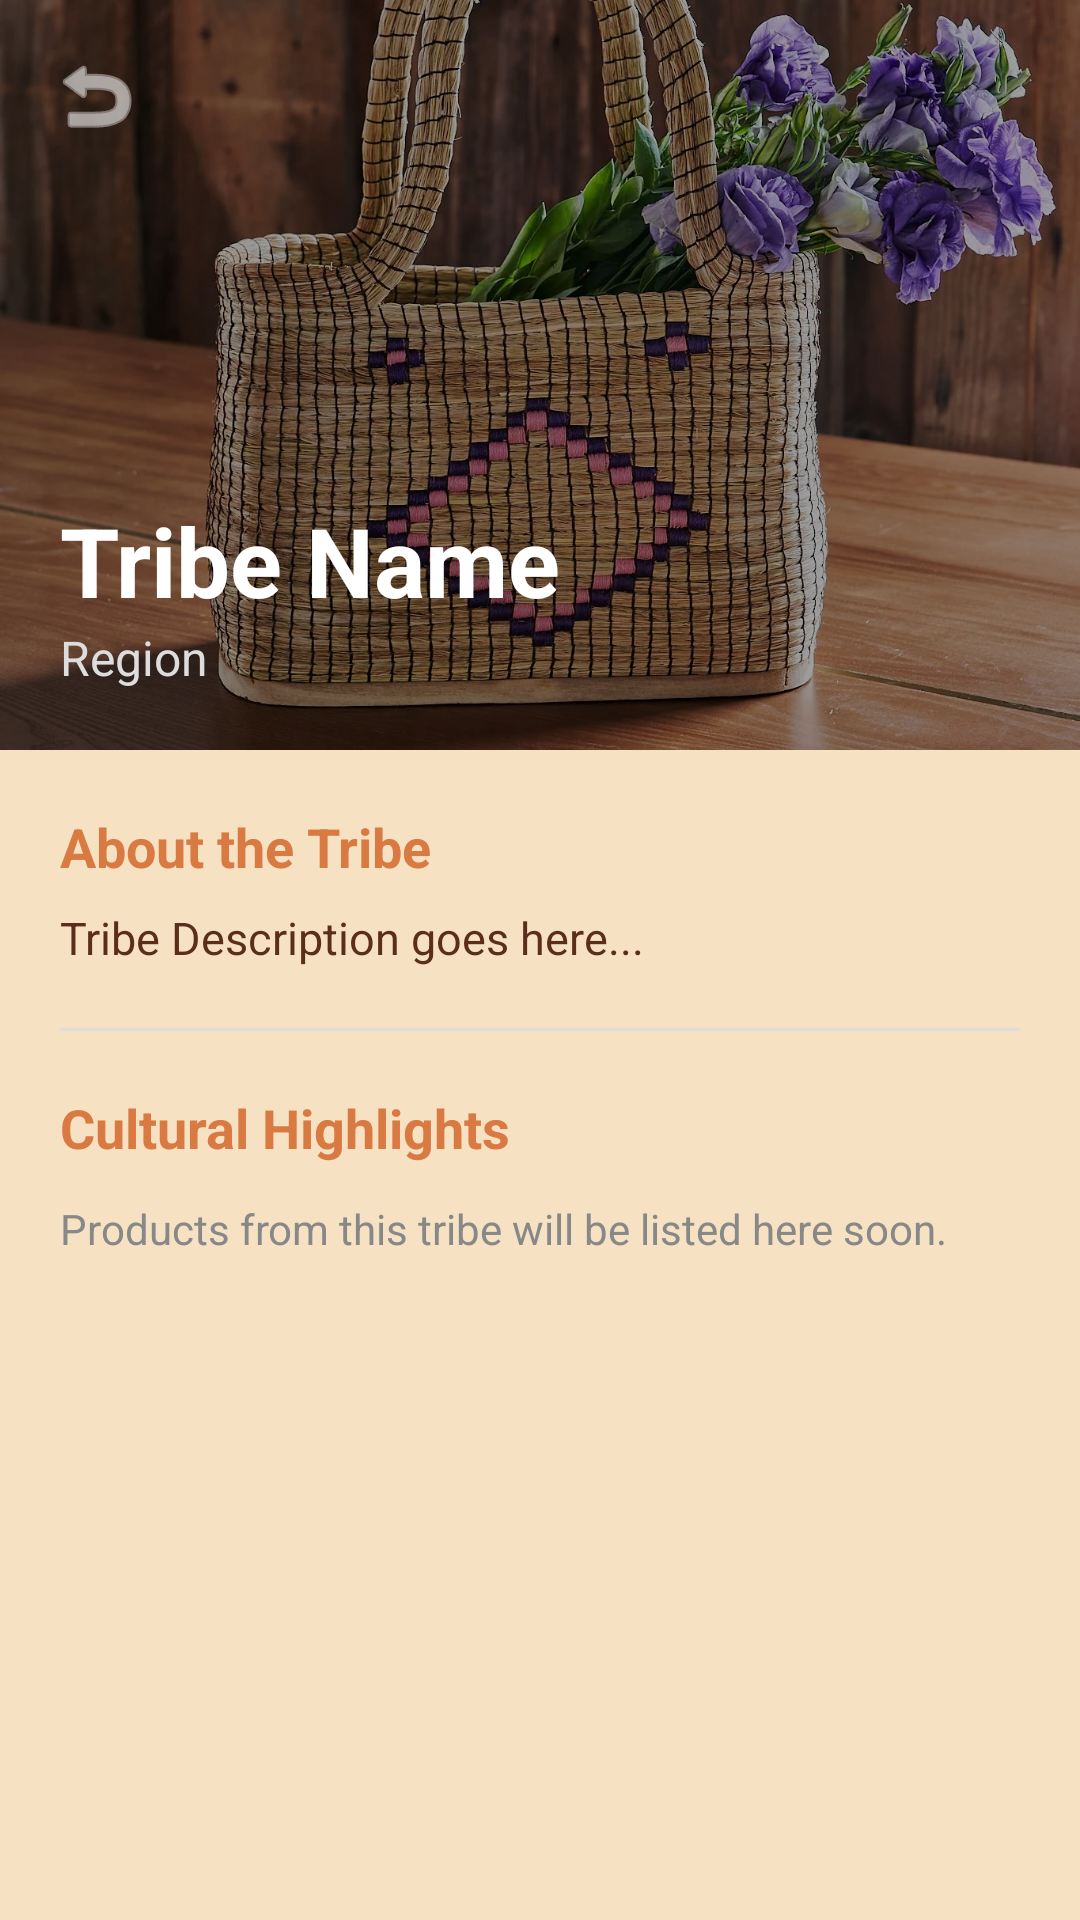

Layout XML and referenced resources for this Android screen:
<!-- AndroidManifest.xml: application theme Theme.Katutubo_F -->
<!-- res/layout/fragment_tribe_detail.xml -->
<?xml version="1.0" encoding="utf-8"?>
<ScrollView xmlns:android="http://schemas.android.com/apk/res/android"
    xmlns:app="http://schemas.android.com/apk/res-auto"
    android:layout_width="match_parent"
    android:layout_height="match_parent"
    android:background="@color/katutubo_beige">

    <LinearLayout
        android:layout_width="match_parent"
        android:layout_height="wrap_content"
        android:orientation="vertical">

        <RelativeLayout
            android:layout_width="match_parent"
            android:layout_height="250dp">

            <ImageView
                android:id="@+id/tribe_header_image"
                android:layout_width="match_parent"
                android:layout_height="match_parent"
                android:scaleType="centerCrop"
                android:src="@drawable/handwoven"
                android:contentDescription="Tribe Header" />

            <View
                android:layout_width="match_parent"
                android:layout_height="match_parent"
                android:background="#60000000" />

            <ImageButton
                android:id="@+id/btn_back_detail"
                android:layout_width="wrap_content"
                android:layout_height="wrap_content"
                android:layout_margin="16dp"
                android:background="?attr/selectableItemBackgroundBorderless"
                android:src="@android:drawable/ic_menu_revert"
                app:tint="@color/white" />

            <LinearLayout
                android:layout_width="wrap_content"
                android:layout_height="wrap_content"
                android:layout_alignParentBottom="true"
                android:layout_margin="20dp"
                android:orientation="vertical">

                <TextView
                    android:id="@+id/detail_tribe_name"
                    android:layout_width="wrap_content"
                    android:layout_height="wrap_content"
                    android:text="Tribe Name"
                    android:textColor="@color/white"
                    android:textSize="32sp"
                    android:textStyle="bold" />

                <TextView
                    android:id="@+id/detail_tribe_region"
                    android:layout_width="wrap_content"
                    android:layout_height="wrap_content"
                    android:text="Region"
                    android:textColor="#DDDDDD"
                    android:textSize="16sp" />
            </LinearLayout>
        </RelativeLayout>

        <LinearLayout
            android:layout_width="match_parent"
            android:layout_height="wrap_content"
            android:orientation="vertical"
            android:padding="20dp">

            <TextView
                android:layout_width="wrap_content"
                android:layout_height="wrap_content"
                android:text="About the Tribe"
                android:textColor="@color/katutubo_orange"
                android:textSize="18sp"
                android:textStyle="bold" />

            <TextView
                android:id="@+id/detail_tribe_desc"
                android:layout_width="match_parent"
                android:layout_height="wrap_content"
                android:layout_marginTop="8dp"
                android:text="Tribe Description goes here..."
                android:textColor="@color/katutubo_brown"
                android:textSize="15sp"
                android:lineSpacingExtra="4dp" />

            <View
                android:layout_width="match_parent"
                android:layout_height="1dp"
                android:layout_marginVertical="20dp"
                android:background="#DDDDDD" />

            <TextView
                android:layout_width="wrap_content"
                android:layout_height="wrap_content"
                android:text="Cultural Highlights"
                android:textColor="@color/katutubo_orange"
                android:textSize="18sp"
                android:textStyle="bold" />

            
            <LinearLayout
                android:id="@+id/tribe_products_container"
                android:layout_width="match_parent"
                android:layout_height="wrap_content"
                android:orientation="vertical"
                android:layout_marginTop="12dp">

                <TextView
                    android:layout_width="match_parent"
                    android:layout_height="wrap_content"
                    android:text="Products from this tribe will be listed here soon."
                    android:textColor="#888888"
                    android:fontStyle="italic" />
            </LinearLayout>

        </LinearLayout>
    </LinearLayout>
</ScrollView>
<!-- resources referenced by this layout -->
<resources>
  <color name="katutubo_beige">#F6E2C3</color>
  <color name="katutubo_brown">#5A2E1B</color>
  <color name="katutubo_orange">#D97A43</color>
  <color name="white">#FFFFFF</color>
  <!-- drawable handwoven: webp bitmap (drawable, 396920 bytes) -->
  <style name="Theme.Katutubo_F" parent="Base.Theme.Katutubo_F">
          
          <item name="bottomNavigationStyle">@style/Widget.App.BottomNavigationView</item>
      </style>
  <style name="Base.Theme.Katutubo_F" parent="Theme.Material3.Light.NoActionBar">
          
          <item name="android:windowBackground">@color/white</item>
          <item name="colorSurface">@color/white</item>
          <item name="colorOnSurface">@color/black</item>
      </style>
  <style name="Widget.App.BottomNavigationView" parent="Widget.Material3.BottomNavigationView">
          
          <item name="materialThemeOverlay">@style/ThemeOverlay.App.BottomNavigation</item>
      </style>
  <color name="black">#000000</color>
  <style name="ThemeOverlay.App.BottomNavigation" parent="">
          
          <item name="colorSecondaryContainer">#EFEBE9</item>
      </style>
</resources>
